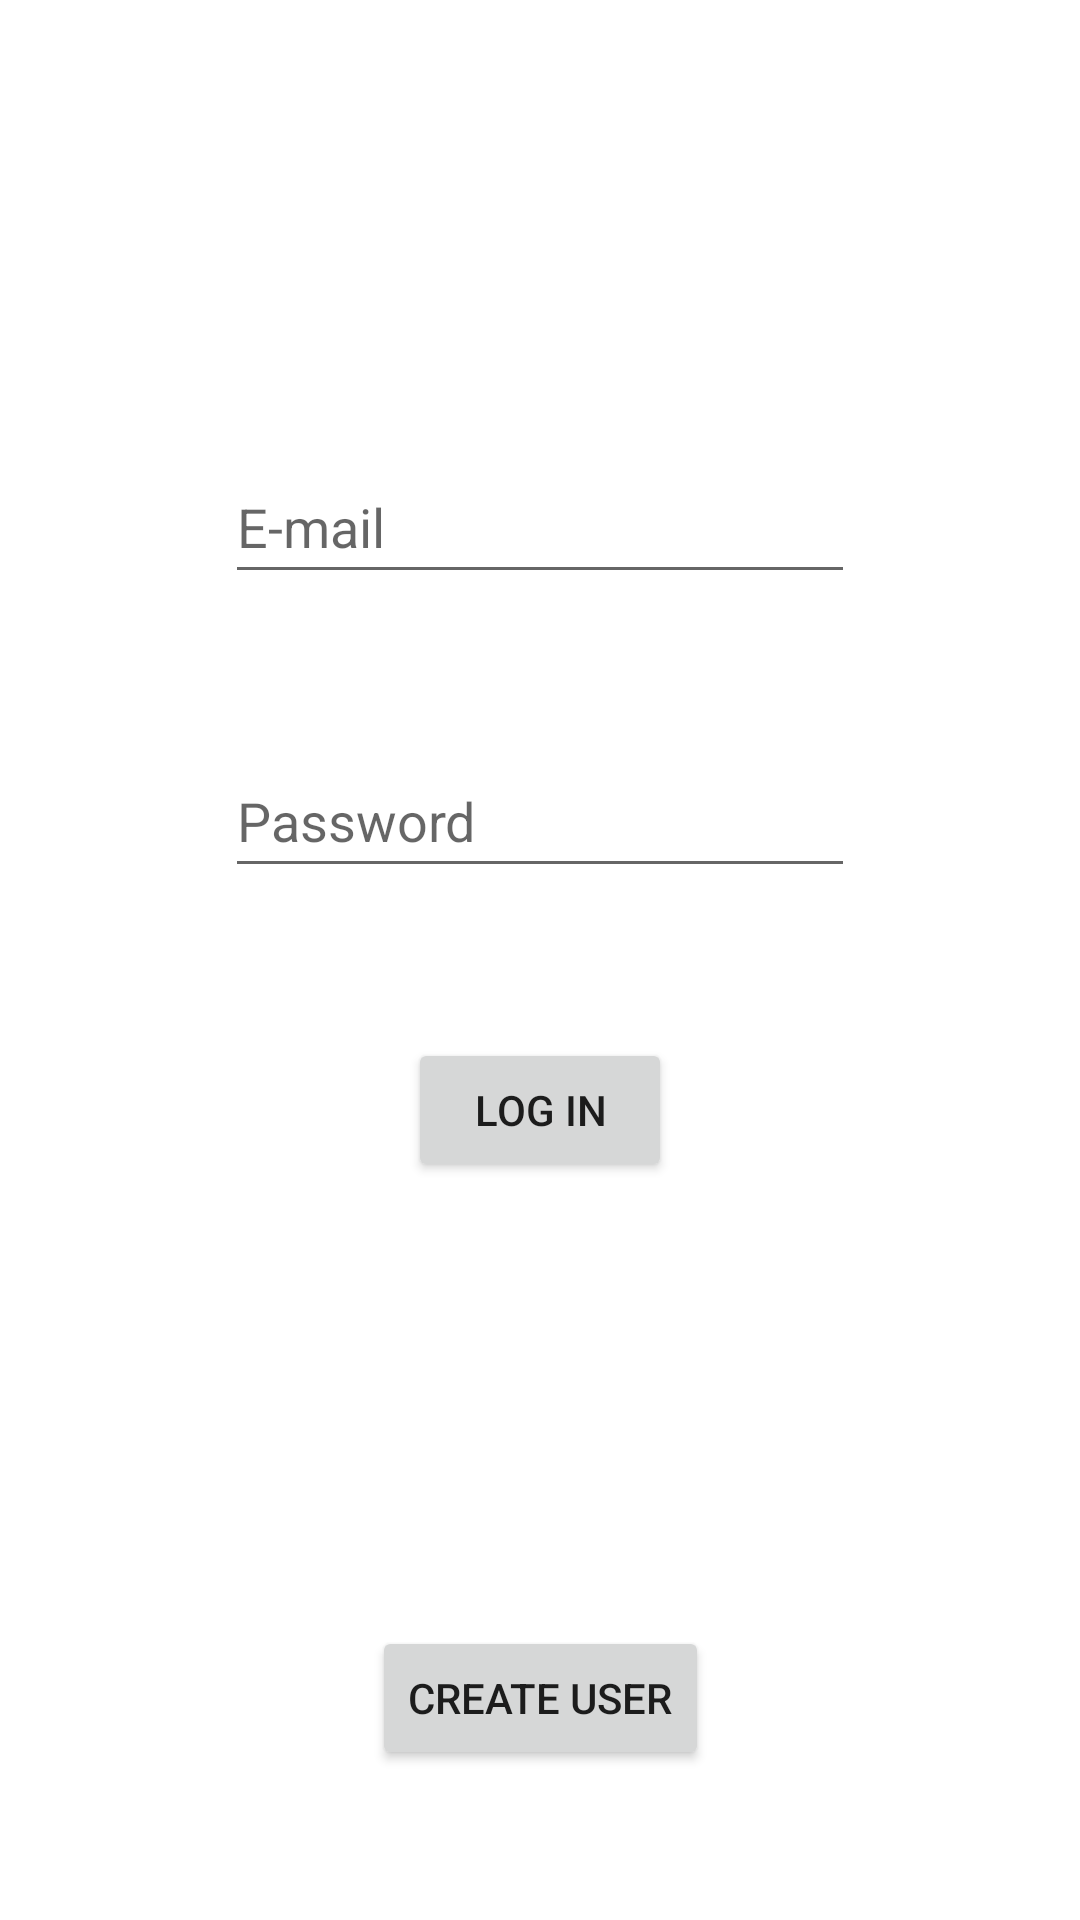

Layout XML and referenced resources for this Android screen:
<!-- AndroidManifest.xml: application theme Theme.ThriftStoresApp -->
<!-- res/layout/activity_main.xml -->
<?xml version="1.0" encoding="utf-8"?>
<androidx.constraintlayout.widget.ConstraintLayout xmlns:android="http://schemas.android.com/apk/res/android"
    xmlns:app="http://schemas.android.com/apk/res-auto"
    xmlns:tools="http://schemas.android.com/tools"
    android:layout_width="match_parent"
    android:layout_height="match_parent"
    tools:context=".MainActivity">

    <EditText
        android:id="@+id/emailEditText"
        android:layout_width="wrap_content"
        android:layout_height="wrap_content"
        android:layout_marginTop="150dp"
        android:autofillHints=""
        android:ems="10"
        android:hint="@string/e_mail"
        android:inputType="textEmailAddress"
        android:minHeight="48dp"
        app:layout_constraintEnd_toEndOf="parent"
        app:layout_constraintStart_toStartOf="parent"
        app:layout_constraintTop_toTopOf="parent" />

    <Button
        android:id="@+id/loginButton"
        android:layout_width="wrap_content"
        android:layout_height="wrap_content"
        android:layout_marginTop="50dp"
        android:text="@string/log_in"
        app:layout_constraintEnd_toEndOf="parent"
        app:layout_constraintStart_toStartOf="parent"
        app:layout_constraintTop_toBottomOf="@+id/passwordEditText" />

    <Button
        android:id="@+id/createUserButton"
        android:layout_width="wrap_content"
        android:layout_height="wrap_content"
        android:layout_marginBottom="50dp"
        android:text="@string/create_user"
        app:layout_constraintBottom_toBottomOf="parent"
        app:layout_constraintEnd_toEndOf="parent"
        app:layout_constraintStart_toStartOf="parent" />

    <EditText
        android:id="@+id/passwordEditText"
        android:layout_width="wrap_content"
        android:layout_height="wrap_content"
        android:layout_marginTop="50dp"
        android:ems="10"
        android:hint="@string/password"
        android:importantForAutofill="no"
        android:inputType="textPassword"
        android:minHeight="48dp"
        app:layout_constraintEnd_toEndOf="parent"
        app:layout_constraintStart_toStartOf="parent"
        app:layout_constraintTop_toBottomOf="@+id/emailEditText"
        tools:ignore="TextContrastCheck" />

</androidx.constraintlayout.widget.ConstraintLayout>
<!-- resources referenced by this layout -->
<resources>
  <string name="create_user">Create user</string>
  <string name="e_mail">E-mail</string>
  <string name="log_in">Log in</string>
  <string name="password">Password</string>
  <style name="Theme.ThriftStoresApp" parent="Theme.MaterialComponents.DayNight.DarkActionBar">
          
          <item name="colorPrimary">@color/purple_500</item>
          <item name="colorPrimaryVariant">@color/purple_700</item>
          <item name="colorOnPrimary">@color/white</item>
          
          <item name="colorSecondary">@color/teal_200</item>
          <item name="colorSecondaryVariant">@color/teal_700</item>
          <item name="colorOnSecondary">@color/black</item>
          
          <item name="android:statusBarColor">?attr/colorPrimaryVariant</item>
          
      </style>
  <!-- not gathered from this repository: default colours our renderer supplied (Android Studio template values) -->
  <color name="purple_500">#FF6200EE</color>
  <color name="purple_700">#FF3700B3</color>
  <color name="teal_200">#FF03DAC5</color>
  <color name="teal_700">#FF018786</color>
  <color name="black">#FF000000</color>
  <color name="white">#FFFFFFFF</color>
</resources>
